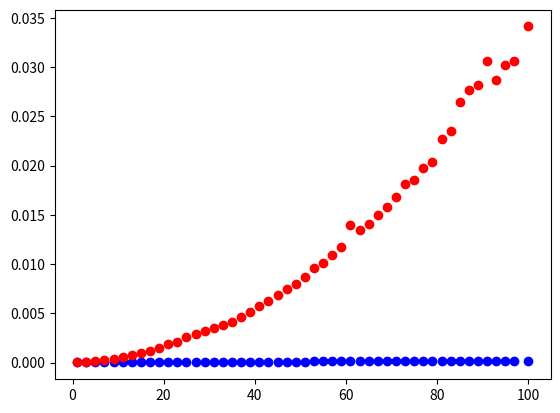

Reproduce this figure in Python.
import numpy as np

N = 10
arr = np.empty(N, dtype=object)
arr

for i in range(5):
    arr[i] = i
arr

arr[0]  = 'hello'
arr[4] = 'world'
arr

len(arr)

arr = np.random.random(N)
arr

import numpy as np

class ArrayList:
    def __init__(self):
        self.data = np.empty(1, dtype=object)
        self.size = 0

    def append(self, value, doubling=True):
        if self.size == len(self.data):
            if doubling:
                nsize = 2 * len(self.data)
            else:
                nsize = len(self.data) + 1

            ndata = np.empty(nsize, dtype=object)
            for i in range(len(self.data)):
                ndata[i] = self.data[i]
            self.data = ndata
            
        self.data[self.size] = value
        self.size += 1
    
    def printarray(self):
        print(self.data)

l = ArrayList()
l.printarray()

l.append(1,False)
l.printarray()

l.append(2,False)
l.printarray()

l.append(3,False)
l.printarray()

l.append(4,False)
l.printarray()

l.append(5,False)
l.printarray()

l.append(6,False)
l.printarray()

l.append(7,False)
l.printarray()

l.append(8,False)
l.printarray()

l = ArrayList()
l.printarray()

l.append(1,True)
l.printarray()

l.append(2,True)
l.printarray()

l.append(3,True)
l.printarray()

l.append(4,True)
l.printarray()

l.append(5,True)
l.printarray()

l.append(6,True)
l.printarray()

l.append(7,True)
l.printarray()

l.append(8,True)
l.printarray()

l.data

# plot average runtime of `append` for doubling vs. non-doubling strategies,
# as a function of the total number of elements appended

import timeit
import matplotlib.pyplot as plt

ns = np.linspace(1, 100, 50, dtype=int)
ts1 = [timeit.timeit(stmt=f'for x in range({n}): lst.append({n}, doubling=True)', 
                     setup=f'lst = ArrayList()',
                     globals=globals(), 
                     number=10)
       for n in ns]
ts2 = [timeit.timeit(stmt=f'for x in range({n}): lst.append({n}, doubling=False)', 
                     setup=f'lst = ArrayList()',
                     globals=globals(), 
                     number=10)
       for n in ns]

plt.plot(ns, ts1, 'ob')
plt.plot(ns, ts2, 'or')
plt.show()